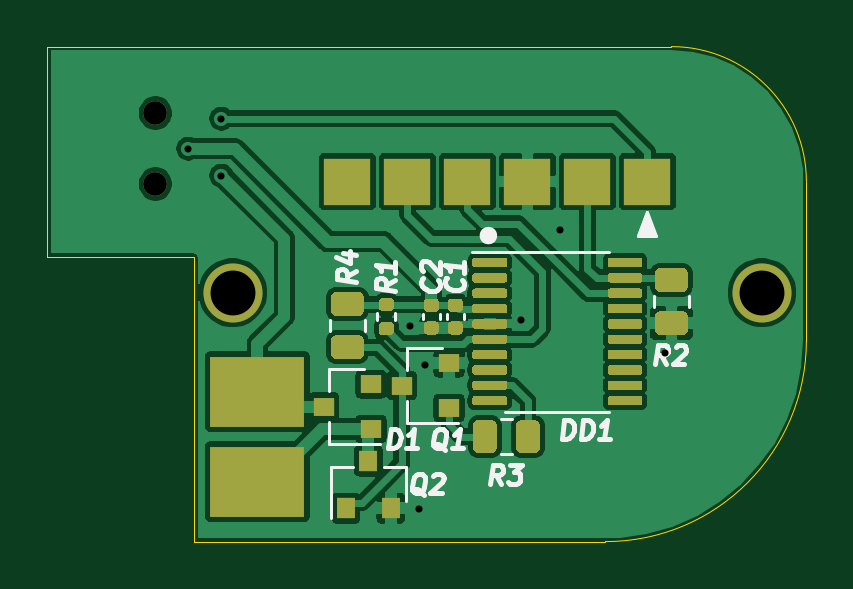
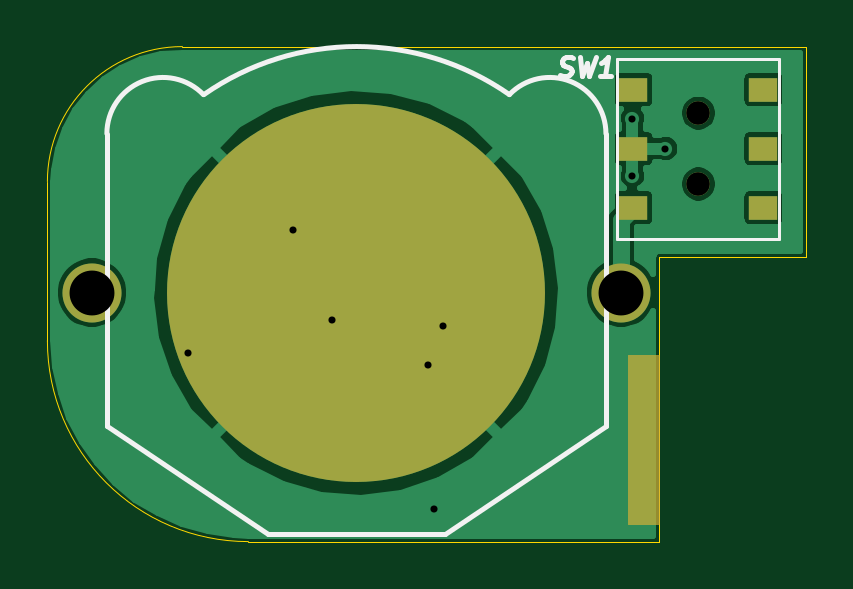
Circuit board: 8 layer files. Board 32.1 x 21.0 mm.
- bottom_copper: Clock_board-B_Cu.gbl (24696 bytes)
- bottom_mask: Clock_board-B_Mask.gbs (1106 bytes)
- bottom_silk: Clock_board-B_SilkS.gbo (1889 bytes)
- outline: Clock_board-Edge_Cuts.gm1 (902 bytes)
- top_copper: Clock_board-F_Cu.gtl (95768 bytes)
- top_mask: Clock_board-F_Mask.gts (11199 bytes)
- top_silk: Clock_board-F_SilkS.gto (7971 bytes)
- drill: Clock_board-PTH.drl (225 bytes)

=== bottom_copper: Clock_board-B_Cu.gbl (24696 bytes, source omitted) ===
=== bottom_mask: Clock_board-B_Mask.gbs ===
G04 #@! TF.GenerationSoftware,KiCad,Pcbnew,(5.1.9)-1*
G04 #@! TF.CreationDate,2021-06-17T11:01:42+10:00*
G04 #@! TF.ProjectId,Clock_board,436c6f63-6b5f-4626-9f61-72642e6b6963,rev?*
G04 #@! TF.SameCoordinates,PX6f6d640PY5734380*
G04 #@! TF.FileFunction,Soldermask,Bot*
G04 #@! TF.FilePolarity,Negative*
%FSLAX46Y46*%
G04 Gerber Fmt 4.6, Leading zero omitted, Abs format (unit mm)*
G04 Created by KiCad (PCBNEW (5.1.9)-1) date 2021-06-17 11:01:42*
%MOMM*%
%LPD*%
G01*
G04 APERTURE LIST*
%ADD10C,0.100000*%
%ADD11R,1.200000X1.000000*%
%ADD12C,1.000000*%
%ADD13C,16.000000*%
%ADD14C,2.500000*%
G04 APERTURE END LIST*
D10*
G36*
X7493000Y762000D02*
G01*
X6223000Y762000D01*
X6223000Y7874000D01*
X7493000Y7874000D01*
X7493000Y762000D01*
G37*
X7493000Y762000D02*
X6223000Y762000D01*
X6223000Y7874000D01*
X7493000Y7874000D01*
X7493000Y762000D01*
D11*
X1822000Y19137000D03*
X1822000Y16637000D03*
X1822000Y14137000D03*
X7322000Y14137000D03*
X7322000Y16637000D03*
X7322000Y19137000D03*
D12*
X4572000Y15137000D03*
X4572000Y18137000D03*
D13*
X19050000Y10541000D03*
D14*
X7850000Y10541000D03*
X30250000Y10541000D03*
M02*

=== bottom_silk: Clock_board-B_SilkS.gbo ===
G04 #@! TF.GenerationSoftware,KiCad,Pcbnew,(5.1.9)-1*
G04 #@! TF.CreationDate,2021-06-17T11:01:42+10:00*
G04 #@! TF.ProjectId,Clock_board,436c6f63-6b5f-4626-9f61-72642e6b6963,rev?*
G04 #@! TF.SameCoordinates,PX6f6d640PY5734380*
G04 #@! TF.FileFunction,Legend,Bot*
G04 #@! TF.FilePolarity,Positive*
%FSLAX46Y46*%
G04 Gerber Fmt 4.6, Leading zero omitted, Abs format (unit mm)*
G04 Created by KiCad (PCBNEW (5.1.9)-1) date 2021-06-17 11:01:42*
%MOMM*%
%LPD*%
G01*
G04 APERTURE LIST*
%ADD10C,0.120000*%
%ADD11C,0.200000*%
G04 APERTURE END LIST*
D10*
X1143000Y20447000D02*
X1143000Y12827000D01*
X1143000Y12827000D02*
X8001000Y12827000D01*
X8001000Y12827000D02*
X8001000Y20447000D01*
X8001000Y20447000D02*
X1143000Y20447000D01*
D11*
X15300000Y341000D02*
X8500000Y4891000D01*
X8500000Y4891000D02*
X8500000Y17272000D01*
X22800000Y341000D02*
X29600000Y4891000D01*
X29600000Y17272000D02*
X29600000Y4891000D01*
X22800000Y341000D02*
X15300000Y341000D01*
X25507771Y18922561D02*
G75*
G03*
X12573000Y18923000I-6467700J-9270560D01*
G01*
X8486474Y17272000D02*
G75*
G02*
X12573000Y18923000I2376774J0D01*
G01*
X29613295Y17271998D02*
G75*
G03*
X25527000Y18923000I-2376543J334D01*
G01*
X10419392Y19742191D02*
X10309869Y19704096D01*
X10119392Y19704096D01*
X10038440Y19742191D01*
X9995583Y19780286D01*
X9947964Y19856477D01*
X9938440Y19932667D01*
X9967011Y20008858D01*
X10000345Y20046953D01*
X10071773Y20085048D01*
X10219392Y20123143D01*
X10290821Y20161239D01*
X10324154Y20199334D01*
X10352726Y20275524D01*
X10343202Y20351715D01*
X10295583Y20427905D01*
X10252726Y20466000D01*
X10171773Y20504096D01*
X9981297Y20504096D01*
X9871773Y20466000D01*
X9600345Y20504096D02*
X9509869Y19704096D01*
X9286059Y20275524D01*
X9205107Y19704096D01*
X8914630Y20504096D01*
X8290821Y19704096D02*
X8747964Y19704096D01*
X8519392Y19704096D02*
X8419392Y20504096D01*
X8509869Y20389810D01*
X8595583Y20313620D01*
X8676535Y20275524D01*
M02*

=== outline: Clock_board-Edge_Cuts.gm1 ===
G04 #@! TF.GenerationSoftware,KiCad,Pcbnew,(5.1.9)-1*
G04 #@! TF.CreationDate,2021-06-17T11:01:42+10:00*
G04 #@! TF.ProjectId,Clock_board,436c6f63-6b5f-4626-9f61-72642e6b6963,rev?*
G04 #@! TF.SameCoordinates,PX6f6d640PY5734380*
G04 #@! TF.FileFunction,Profile,NP*
%FSLAX46Y46*%
G04 Gerber Fmt 4.6, Leading zero omitted, Abs format (unit mm)*
G04 Created by KiCad (PCBNEW (5.1.9)-1) date 2021-06-17 11:01:42*
%MOMM*%
%LPD*%
G01*
G04 APERTURE LIST*
G04 #@! TA.AperFunction,Profile*
%ADD10C,0.050000*%
G04 #@! TD*
G04 APERTURE END LIST*
D10*
X32131000Y8509000D02*
G75*
G02*
X23622000Y0I-8509000J0D01*
G01*
X26416000Y20955000D02*
G75*
G02*
X32131000Y15240000I0J-5715000D01*
G01*
X6223000Y0D02*
X23622000Y0D01*
X32131000Y15240000D02*
X32131000Y8509000D01*
X0Y20955000D02*
X26416000Y20955000D01*
X0Y12065000D02*
X0Y20955000D01*
X6223000Y12065000D02*
X6223000Y0D01*
X0Y12065000D02*
X6223000Y12065000D01*
M02*

=== top_copper: Clock_board-F_Cu.gtl (95768 bytes, source omitted) ===
=== top_mask: Clock_board-F_Mask.gts (11199 bytes, source omitted) ===
=== top_silk: Clock_board-F_SilkS.gto (7971 bytes, source omitted) ===
=== drill: Clock_board-PTH.drl ===
M48
METRIC,TZ
T1C0.300
T2C1.000
T3C1.900
%
G90
G05
T1
X5969Y16637
X7366Y17907
X7366Y15494
X15367Y9144
X15748Y1397
X16002Y7493
X20066Y9398
X21717Y13208
X26162Y8001
T2
X4572Y18137
X4572Y15137
T3
X7850Y10541
X30250Y10541
T0
M30

